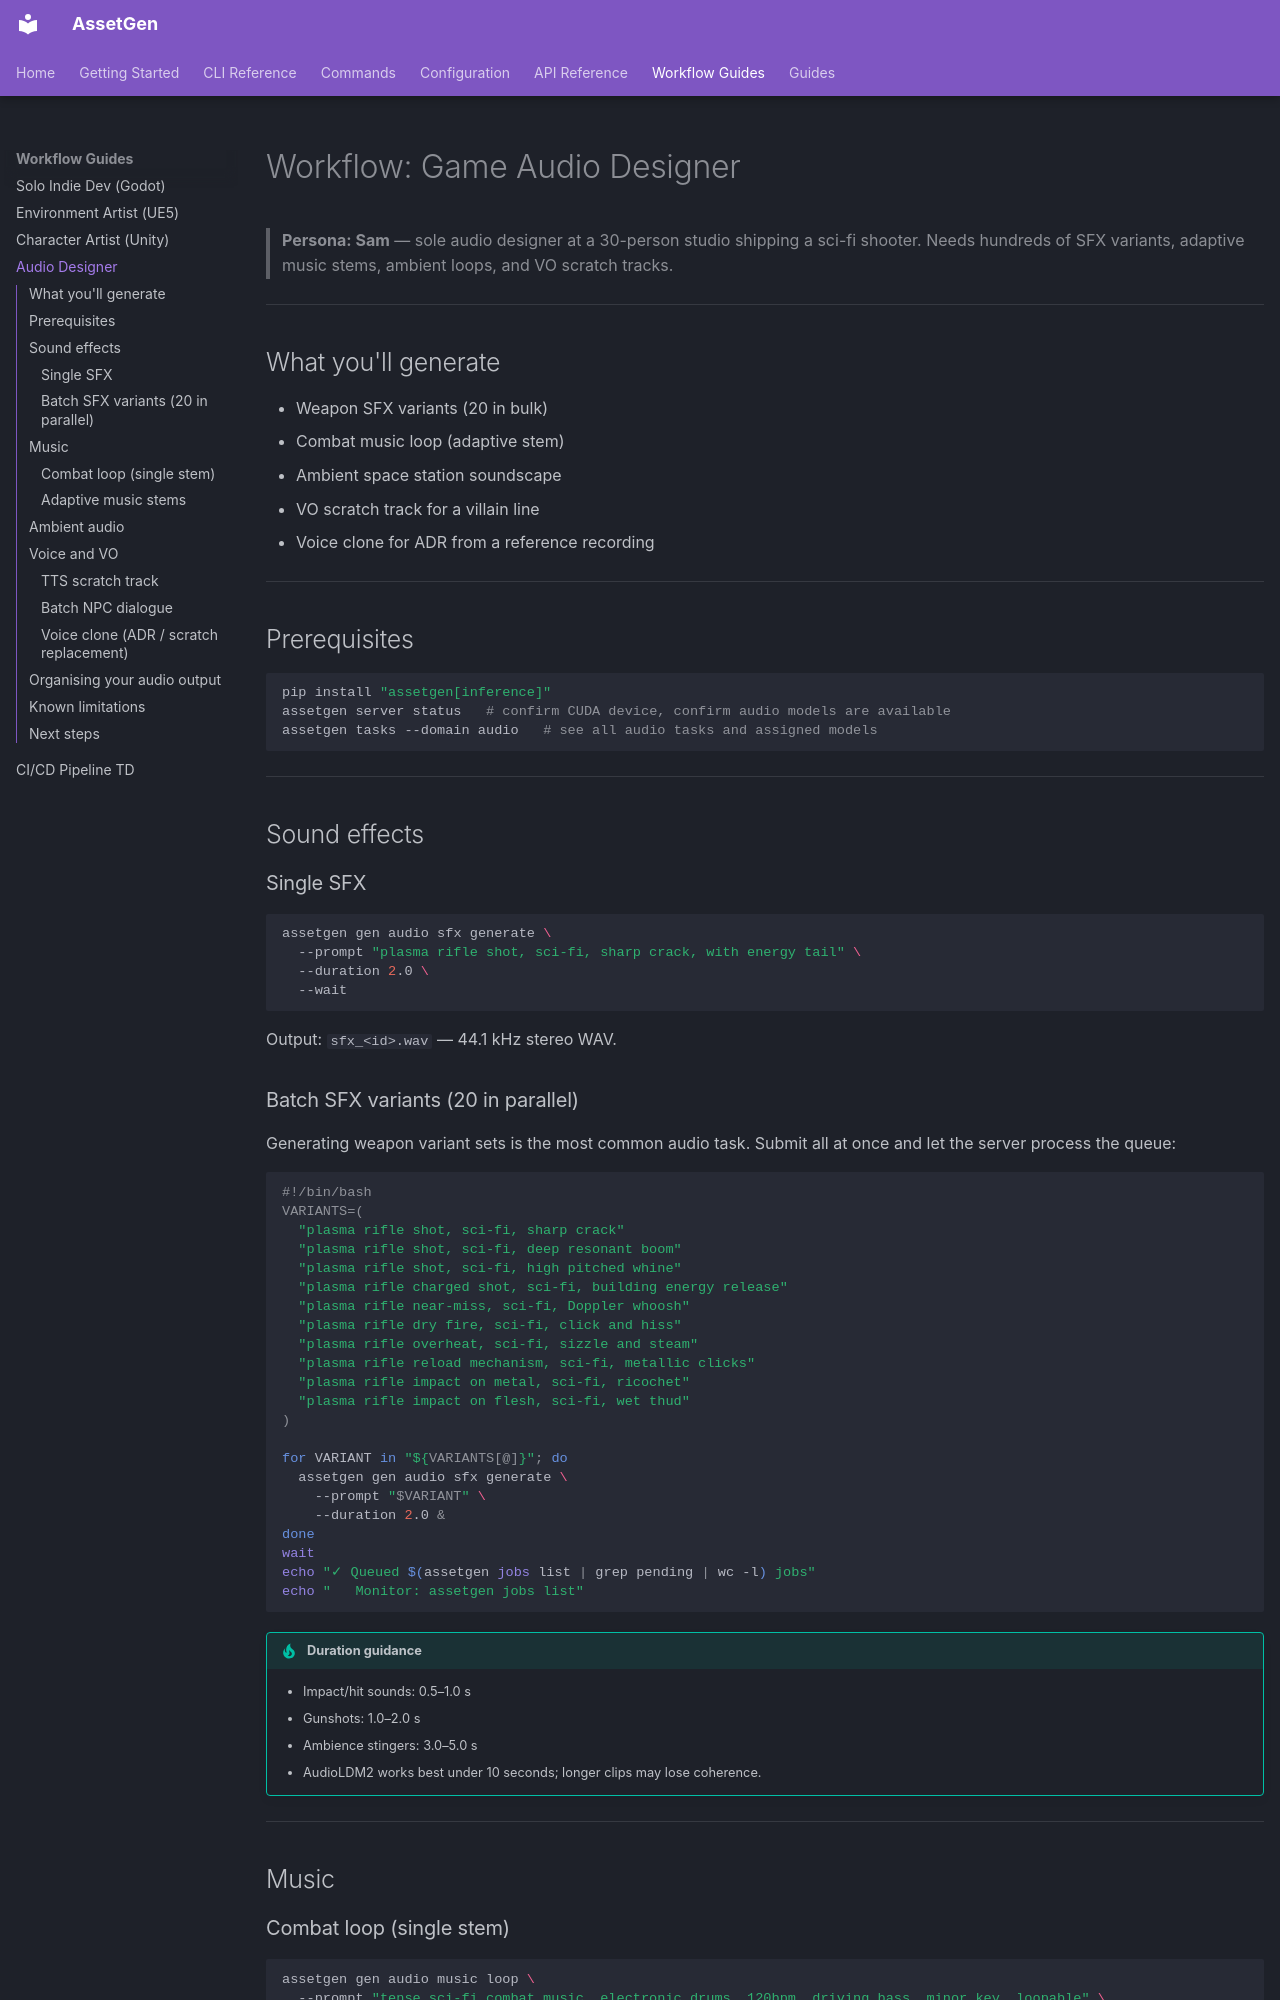

repository: aallbrig/AssetGen · page: workflow-audio-designer/index.html · generator: mkdocs

# Workflow: Game Audio Designer

> **Persona: Sam** — sole audio designer at a 30-person studio shipping a sci-fi shooter.
> Needs hundreds of SFX variants, adaptive music stems, ambient loops, and VO scratch tracks.

---

## What you'll generate

- Weapon SFX variants (20 in bulk)
- Combat music loop (adaptive stem)
- Ambient space station soundscape
- VO scratch track for a villain line
- Voice clone for ADR from a reference recording

---

## Prerequisites

```bash
pip install "assetgen[inference]"
assetgen server status   # confirm CUDA device, confirm audio models are available
assetgen tasks --domain audio   # see all audio tasks and assigned models
```

---

## Sound effects

### Single SFX

```bash
assetgen gen audio sfx generate \
  --prompt "plasma rifle shot, sci-fi, sharp crack, with energy tail" \
  --duration 2.0 \
  --wait
```

Output: `sfx_<id>.wav` — 44.1 kHz stereo WAV.

### Batch SFX variants (20 in parallel)

Generating weapon variant sets is the most common audio task.
Submit all at once and let the server process the queue:

```bash
#!/bin/bash
VARIANTS=(
  "plasma rifle shot, sci-fi, sharp crack"
  "plasma rifle shot, sci-fi, deep resonant boom"
  "plasma rifle shot, sci-fi, high pitched whine"
  "plasma rifle charged shot, sci-fi, building energy release"
  "plasma rifle near-miss, sci-fi, Doppler whoosh"
  "plasma rifle dry fire, sci-fi, click and hiss"
  "plasma rifle overheat, sci-fi, sizzle and steam"
  "plasma rifle reload mechanism, sci-fi, metallic clicks"
  "plasma rifle impact on metal, sci-fi, ricochet"
  "plasma rifle impact on flesh, sci-fi, wet thud"
)

for VARIANT in "${VARIANTS[@]}"; do
  assetgen gen audio sfx generate \
    --prompt "$VARIANT" \
    --duration 2.0 &
done
wait
echo "✓ Queued $(assetgen jobs list | grep pending | wc -l) jobs"
echo "   Monitor: assetgen jobs list"
```

!!! tip "Duration guidance"
    - Impact/hit sounds: 0.5–1.0 s
    - Gunshots: 1.0–2.0 s
    - Ambience stingers: 3.0–5.0 s
    - AudioLDM2 works best under 10 seconds; longer clips may lose coherence.

---

## Music

### Combat loop (single stem)

```bash
assetgen gen audio music loop \
  --prompt "tense sci-fi combat music, electronic drums, 120bpm, driving bass, minor key, loopable" \
  --duration 30 \
  --wait
```

Output: `music_<id>.wav`
